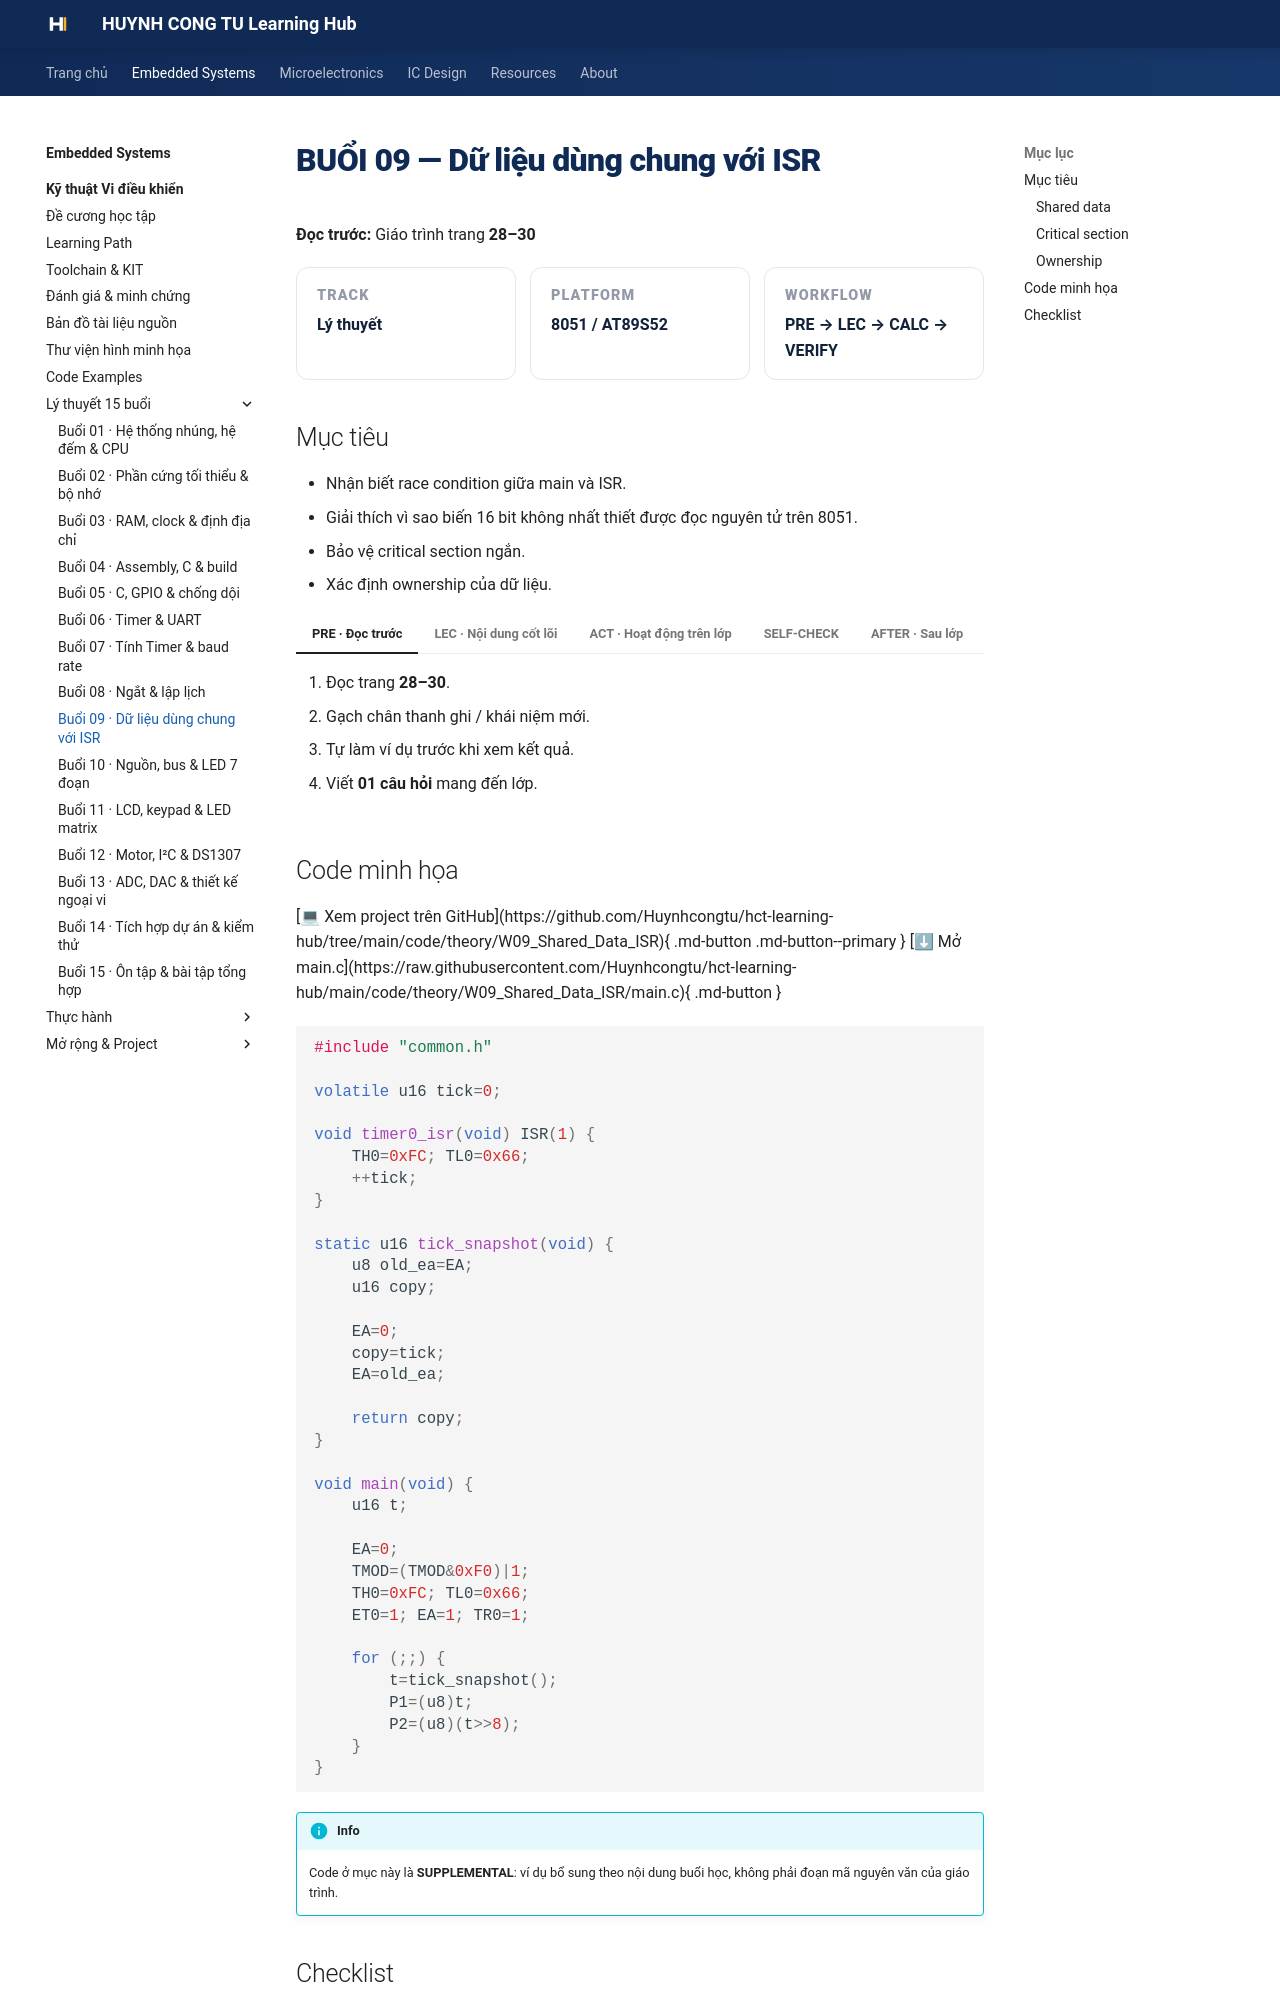

repository: Huynhcongtu/hct-learning-hub · page: courses/embedded-systems/microcontroller/weeks/week09/index.html · generator: mkdocs

# BUỔI 09 — Dữ liệu dùng chung với ISR

**Đọc trước:** Giáo trình trang **28–30**

<div class="week-meta">
<div><small>Track</small><strong>Lý thuyết</strong></div>
<div><small>Platform</small><strong>8051 / AT89S52</strong></div>
<div><small>Workflow</small><strong>PRE → LEC → CALC → VERIFY</strong></div>
</div>

## Mục tiêu

- Nhận biết race condition giữa main và ISR.
- Giải thích vì sao biến 16 bit không nhất thiết được đọc nguyên tử trên 8051.
- Bảo vệ critical section ngắn.
- Xác định ownership của dữ liệu.

=== "PRE · Đọc trước"

    1. Đọc trang **28–30**.
    2. Gạch chân thanh ghi / khái niệm mới.
    3. Tự làm ví dụ trước khi xem kết quả.
    4. Viết **01 câu hỏi** mang đến lớp.

=== "LEC · Nội dung cốt lõi"

    ### Shared data
    ISR có thể thay đổi biến đúng lúc main đang đọc. Một giá trị 16 bit thường cần nhiều thao tác trên CPU 8 bit.

    ### Critical section
    Nếu cần tạm chặn ngắt:
    1. giữ trạng thái enable cũ;
    2. chặn trong khoảng ngắn;
    3. đọc/ghi dữ liệu;
    4. phục hồi trạng thái cũ.

    ### Ownership
    Giảm chia sẻ dữ liệu tốt hơn việc thêm critical section khắp nơi.

    <figure class="hct-figure">
      <a href="../../../../../assets/images/microcontroller/theory/fig11-interrupt-service-flow.png" target="_blank" rel="noopener">
        <img src="../../../../../assets/images/microcontroller/theory/fig11-interrupt-service-flow.png" alt="ISR và chương trình chính" loading="lazy">
      </a>
      <figcaption>Hình 11. Quan hệ giữa ISR và luồng chính khi phân tích dữ liệu dùng chung.</figcaption>
    </figure>

=== "ACT · Hoạt động trên lớp"

    **Bài toán:** Phân tích biến tick 16 bit cập nhật trong ISR, đề xuất 2 cách đọc an toàn.

    Yêu cầu: ghi rõ giả thiết, đơn vị, sơ đồ/timeline và cách kiểm chứng.

=== "SELF-CHECK"

    1. volatile có làm phép đọc 16 bit nguyên tử không?
    2. Tại sao phải phục hồi trạng thái ngắt cũ?
    3. Dữ liệu ISR ghi/main đọc cần quy ước gì?

=== "AFTER · Sau lớp"

    - Hoàn thành engineering note ngắn.
    - Ghi điều đã hiểu, phép tính đã làm và câu hỏi còn vướng.
    - Nếu có mô phỏng, lưu ảnh có nhãn và đơn vị.
    - Không dùng số dự kiến thay số đo.
